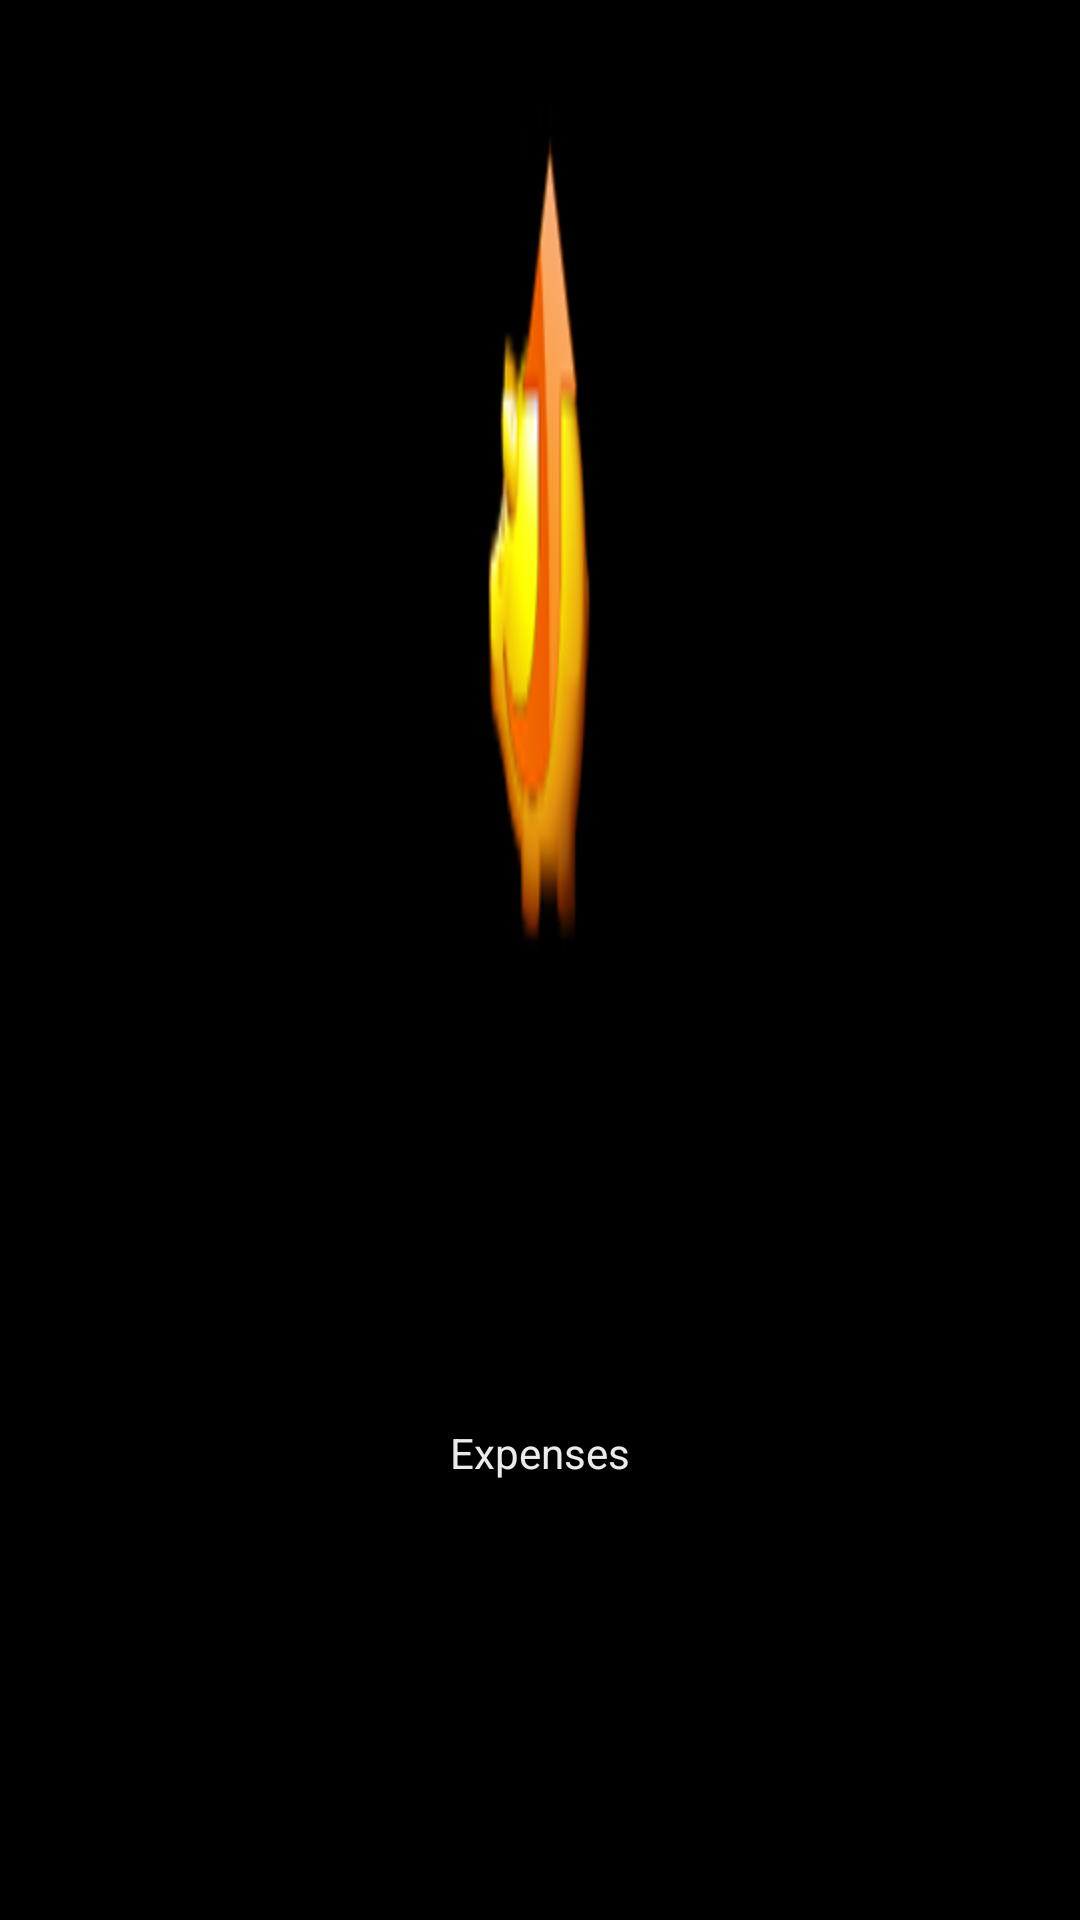

Reconstruct the res/layout file that produces this screen, plus the resources it refers to.
<!-- AndroidManifest.xml: application theme android:Theme.NoTitleBar -->
<!-- res/layout/view_tabhost.xml -->
<?xml version="1.0" encoding="utf-8"?>
<LinearLayout xmlns:android="http://schemas.android.com/apk/res/android"
    android:layout_width="fill_parent"
    android:layout_height="fill_parent"
    android:orientation="vertical" >

    <FrameLayout
        android:id="@+id/frame_image_tabhost"
        android:layout_width="wrap_content"
        android:layout_height="wrap_content"
        android:layout_gravity="center"
        android:layout_weight="1"
        android:background="@drawable/icon_expenses" >

    </FrameLayout>

    <TextView
        android:id="@+id/textViewTitleTab"
        android:layout_width="fill_parent"
        android:layout_height="wrap_content"
        android:layout_gravity="center"
        android:layout_weight="1"
        android:gravity="center"
        android:text="@string/accountant_category_expenses"
        android:textColor="@color/font_color_gris_claro" />

</LinearLayout>
<!-- resources referenced by this layout -->
<resources>
  <color name="font_color_gris_claro">#EBEBEB</color>
  <!-- drawable icon_expenses: png bitmap (drawable-hdpi, 6019 bytes) -->
  <string name="accountant_category_expenses">Expenses</string>
</resources>
